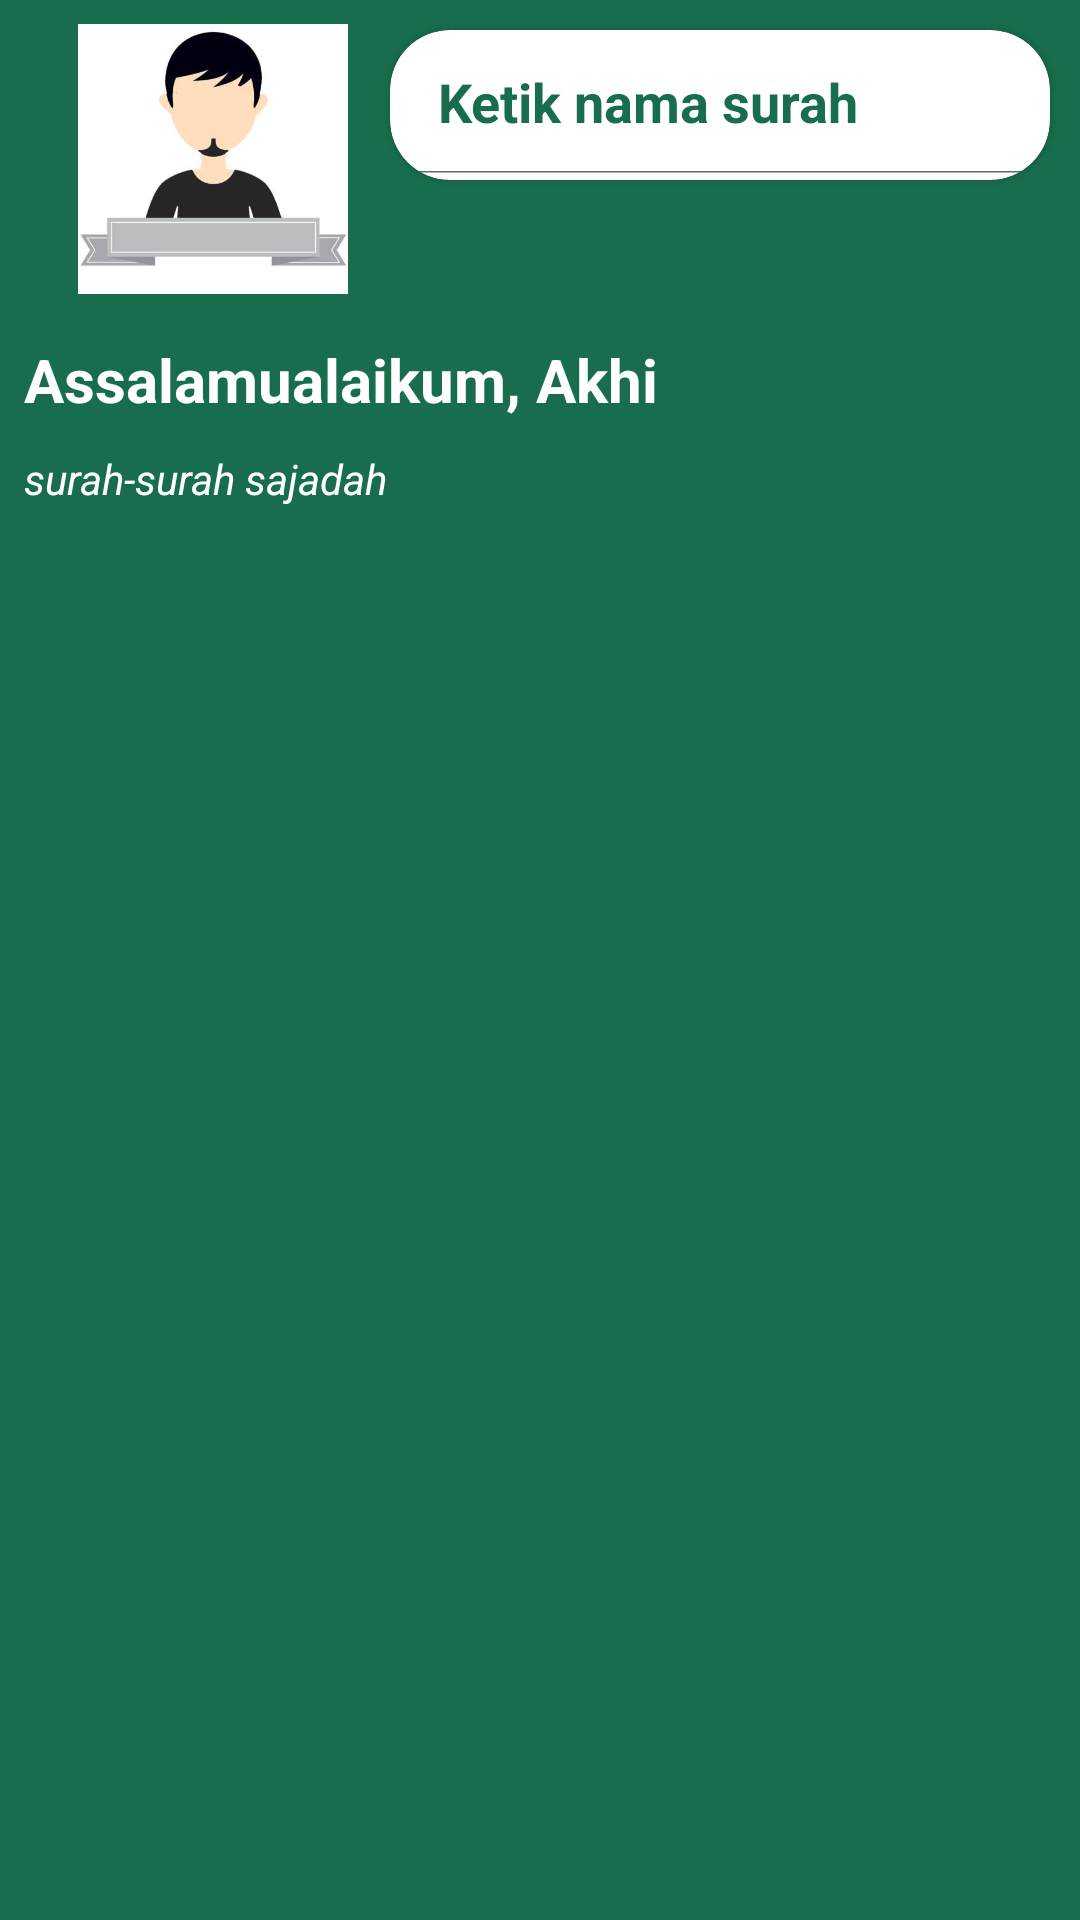

Produce the Android XML layout that renders to this screen, including the resource entries it uses.
<!-- AndroidManifest.xml: application theme AppTheme -->
<!-- res/layout/activity_main.xml -->
<?xml version="1.0" encoding="utf-8"?>
<RelativeLayout xmlns:android="http://schemas.android.com/apk/res/android"
    xmlns:app="http://schemas.android.com/apk/res-auto"
    android:layout_width="match_parent"
    android:layout_height="match_parent"
    android:background="@color/colorPrimary"
    android:fitsSystemWindows="true">

    <include
        android:id="@+id/toolbar"
        layout="@layout/toolbar_main" />

    <androidx.cardview.widget.CardView
        android:layout_width="220dp"
        android:layout_height="wrap_content"
        android:layout_alignParentEnd="true"
        android:layout_margin="10dp"
        app:cardCornerRadius="20dp">

        <LinearLayout
            android:layout_width="match_parent"
            android:layout_height="50dp"
            android:orientation="horizontal">

            <SearchView
                android:id="@+id/searchDoa"
                android:layout_width="match_parent"
                android:layout_height="wrap_content"
                android:iconifiedByDefault="false"
                android:paddingStart="-10dp"
                android:queryHint="Ketik nama surah"
                android:searchIcon="@drawable/ic_search"
                android:theme="@style/SearchView"
                app:queryBackground="@android:color/transparent" />

        </LinearLayout>

    </androidx.cardview.widget.CardView>

    <androidx.coordinatorlayout.widget.CoordinatorLayout
        android:layout_width="match_parent"
        android:layout_height="match_parent"
        android:layout_below="@+id/toolbar"
        android:layout_marginTop="20dp"

        android:background="@drawable/bg_rounded_rect">

        <androidx.core.widget.NestedScrollView
            android:layout_width="match_parent"
            android:layout_height="match_parent"
            android:layout_marginTop="10dp">

            <LinearLayout
                android:layout_width="match_parent"
                android:layout_height="match_parent"
                android:orientation="vertical">

                <androidx.recyclerview.widget.RecyclerView
                    android:id="@+id/rvListDoa"
                    android:layout_width="match_parent"
                    android:layout_height="match_parent"
                    android:layout_margin="5dp" />

            </LinearLayout>

        </androidx.core.widget.NestedScrollView>

    </androidx.coordinatorlayout.widget.CoordinatorLayout>

</RelativeLayout>
<!-- res/layout/toolbar_main.xml (included above) -->
<?xml version="1.0" encoding="utf-8"?>
<FrameLayout xmlns:android="http://schemas.android.com/apk/res/android"
    android:layout_width="match_parent"
    android:layout_height="wrap_content">

    <RelativeLayout
        android:layout_width="match_parent"
        android:layout_height="wrap_content"
        android:layout_margin="8dp"
        android:orientation="horizontal">

        <RelativeLayout
            android:id="@+id/imgProfile"
            android:layout_width="match_parent"
            android:layout_height="wrap_content"
            android:layout_marginStart="18dp">

            <ImageView
                android:layout_width="90dp"
                android:layout_height="90dp"
                android:layout_centerVertical="true"
                android:src="@drawable/akhi" />

        </RelativeLayout>

        <LinearLayout
            android:layout_width="match_parent"
            android:layout_height="wrap_content"
            android:layout_below="@+id/imgProfile"
            android:layout_marginTop="15dp"
            android:orientation="vertical">

            <TextView
                android:layout_width="wrap_content"
                android:layout_height="wrap_content"
                android:text="Assalamualaikum, Akhi"
                android:textColor="@android:color/white"
                android:textSize="20sp"
                android:textStyle="bold" />

            <TextView
                android:layout_width="wrap_content"
                android:layout_height="wrap_content"
                android:layout_marginTop="10dp"
                android:text="surah-surah sajadah"
                android:textColor="@android:color/white"
                android:textSize="14sp"
                android:textStyle="italic" />

        </LinearLayout>

    </RelativeLayout>

</FrameLayout>
<!-- resources referenced by this layout -->
<resources>
  <color name="colorPrimary">#186E4C</color>
  <!-- drawable akhi: jpg bitmap (drawable-v24, 10586 bytes) -->
  <style name="SearchView" parent="">
          <item name="android:editTextColor">@color/colorPrimary</item>
          <item name="android:textColorHint">@color/colorPrimary</item>
          <item name="android:textStyle">bold</item>
      </style>
  <style name="AppTheme" parent="Theme.AppCompat.Light.NoActionBar">
          
          <item name="colorPrimary">@color/colorPrimary</item>
          <item name="colorPrimaryDark">@color/colorPrimaryDark</item>
          <item name="colorAccent">@color/colorAccent</item>
      </style>
  <color name="colorPrimaryDark">#86AFEA</color>
  <color name="colorAccent">#B68E2A</color>
</resources>
